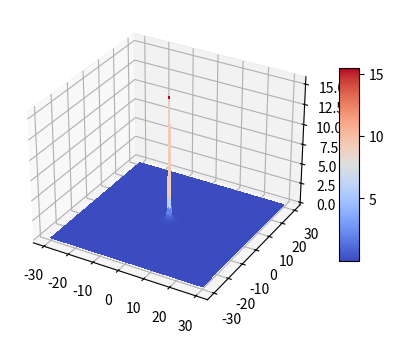

The matplotlib source for this figure:
import matplotlib.pyplot as plt
import numpy as np

from matplotlib import cm
from mpl_toolkits.mplot3d.axes3d import get_test_data

# set up a figure twice as wide as it is tall
fig, ax = plt.subplots(figsize=(5, 5), subplot_kw={'projection': '3d'})

# =============
# First subplot
# =============
# set up the Axes for the first plot

def Voltage(theta, r):
    return np.sin(theta)**2 / r**2

# plot a 3D surface like in the example mplot3d/surface3d_demo
theta = np.arange(0, 2*np.pi, 0.01) 
X = np.linspace(-30, 30, num=200)
Y = np.linspace(-30, 30, num=200)
X, Y = np.meshgrid(X, Y)
R = np.sqrt(X**2 + Y**2)
Z = np.array([np.sin(angel)**2 / radius**2 for angel, radius in zip(theta, R)])
surf = ax.plot_surface(X, Y, Z, rstride=1, cstride=1, cmap=cm.coolwarm,
                       linewidth=0, antialiased=False)
#ax.set_zlim(min(Z), max(Z))
fig.colorbar(surf, shrink=0.5, aspect=10)

# ==============
# Second subplot
# ==============
# set up the Axes for the second plot
#ax = fig.add_subplot(1, 2, 2, projection='3d')

# plot a 3D wireframe like in the example mplot3d/wire3d_demo
#X, Y, Z = get_test_data(0.05)
#ax.plot_wireframe(X, Y, Z, rstride=10, cstride=10)

plt.show()
